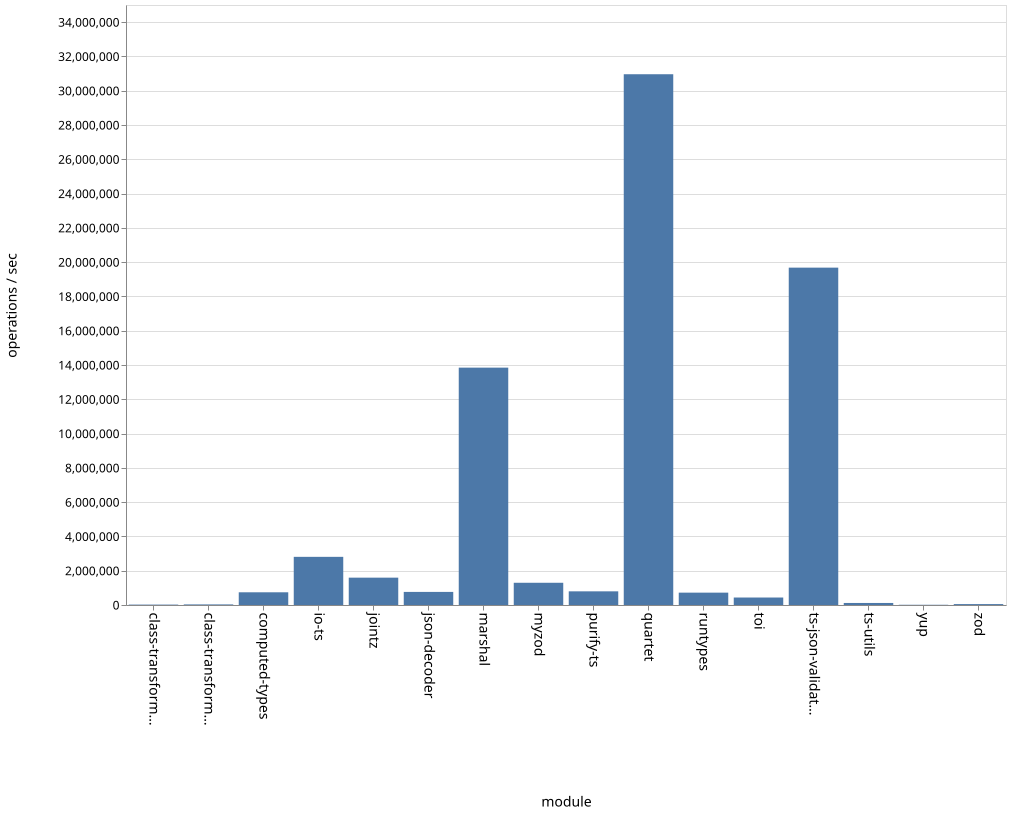

Data behind this chart, as committed beside it:
name, ops
class-transformer-validator-async, 23435
class-transformer-validator-sync, 34087
computed-types, 741449
io-ts, 2809104
jointz, 1595103
json-decoder, 763678
marshal, 13846174
myzod, 1296863
purify-ts, 797161
quartet, 30961418
runtypes, 720796
toi, 436382
ts-json-validator, 19679220
ts-utils, 118511
yup, 13509
zod, 53398
